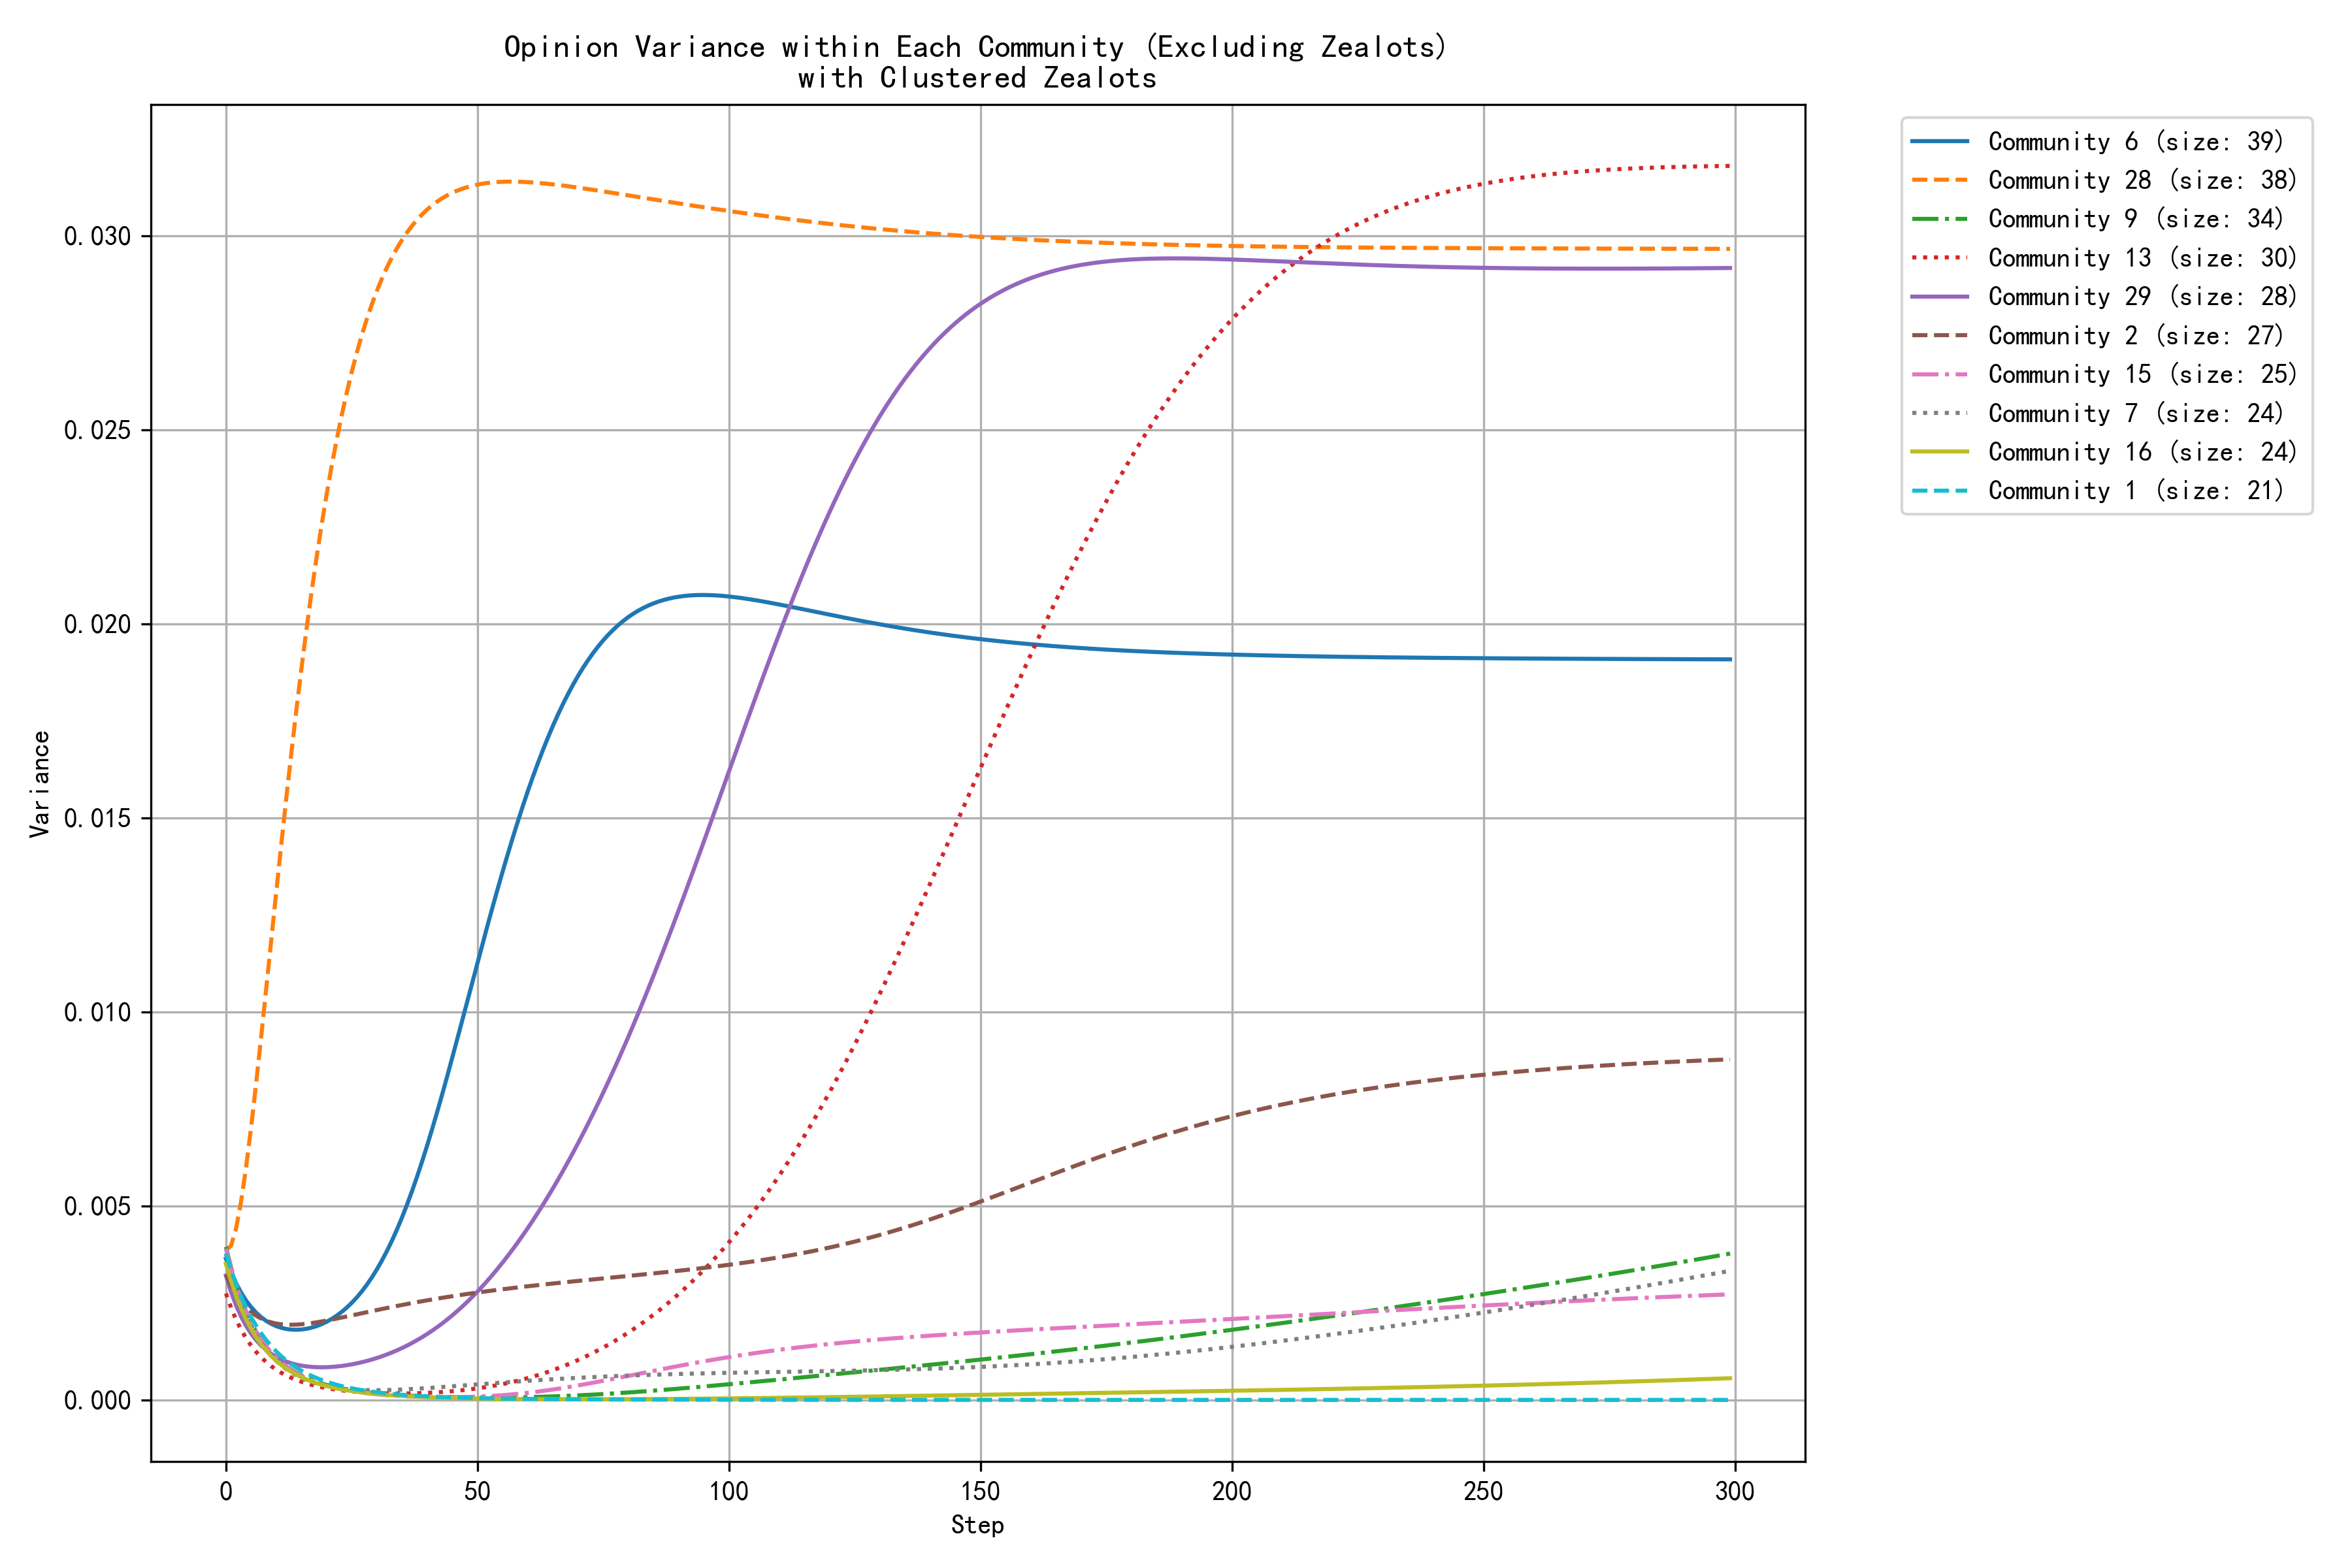

The data file committed next to this chart (first rows):
step, community_0, community_1, community_2, community_4, community_6, community_7, community_8, community_9, community_11, community_12, community_13, community_15, community_16, community_17, community_20, community_22, community_26, community_28, community_29, community_30, community_31, community_38, community_40
0, 0.0038, 0.0038, 0.0032, 0.0014, 0.0036, 0.0038, 0.0033, 0.0039, 0.0007, 0.0029, 0.0027, 0.0039, 0.0035, 0.0038, 0.0049, 0.0036, 0.0021, 0.0039, 0.0032, 0.0043, 0.0033, 0.0024, 0.0043
1, 0.0034, 0.0034, 0.0030, 0.0012, 0.0033, 0.0033, 0.0029, 0.0034, 0.0006, 0.0025, 0.0024, 0.0034, 0.0031, 0.0034, 0.0043, 0.0031, 0.0019, 0.0040, 0.0028, 0.0038, 0.0031, 0.0021, 0.0040
2, 0.0031, 0.0030, 0.0027, 0.0011, 0.0030, 0.0029, 0.0025, 0.0030, 0.0005, 0.0022, 0.0021, 0.0030, 0.0027, 0.0030, 0.0038, 0.0026, 0.0017, 0.0044, 0.0024, 0.0033, 0.0029, 0.0019, 0.0036
3, 0.0027, 0.0027, 0.0025, 0.0009, 0.0028, 0.0025, 0.0022, 0.0026, 0.0005, 0.0019, 0.0018, 0.0026, 0.0024, 0.0026, 0.0034, 0.0023, 0.0016, 0.0051, 0.0022, 0.0029, 0.0027, 0.0017, 0.0034
4, 0.0025, 0.0024, 0.0024, 0.0008, 0.0026, 0.0022, 0.0019, 0.0023, 0.0004, 0.0017, 0.0016, 0.0023, 0.0021, 0.0023, 0.0030, 0.0020, 0.0014, 0.0060, 0.0019, 0.0025, 0.0026, 0.0015, 0.0031
5, 0.0022, 0.0021, 0.0023, 0.0007, 0.0024, 0.0019, 0.0017, 0.0020, 0.0004, 0.0015, 0.0014, 0.0020, 0.0018, 0.0021, 0.0027, 0.0017, 0.0013, 0.0070, 0.0017, 0.0022, 0.0025, 0.0013, 0.0029
6, 0.0020, 0.0019, 0.0022, 0.0006, 0.0022, 0.0017, 0.0015, 0.0018, 0.0003, 0.0013, 0.0012, 0.0018, 0.0016, 0.0019, 0.0024, 0.0015, 0.0012, 0.0082, 0.0015, 0.0020, 0.0024, 0.0012, 0.0028
7, 0.0018, 0.0017, 0.0021, 0.0006, 0.0021, 0.0015, 0.0014, 0.0016, 0.0003, 0.0012, 0.0011, 0.0016, 0.0014, 0.0017, 0.0021, 0.0013, 0.0011, 0.0094, 0.0014, 0.0017, 0.0024, 0.0011, 0.0027
8, 0.0017, 0.0015, 0.0020, 0.0005, 0.0020, 0.0013, 0.0012, 0.0014, 0.0002, 0.0010, 0.0010, 0.0014, 0.0013, 0.0015, 0.0019, 0.0011, 0.0010, 0.0106, 0.0013, 0.0015, 0.0024, 0.0010, 0.0026
9, 0.0015, 0.0014, 0.0020, 0.0004, 0.0020, 0.0011, 0.0011, 0.0012, 0.0002, 0.0009, 0.0009, 0.0012, 0.0011, 0.0013, 0.0017, 0.0010, 0.0009, 0.0118, 0.0012, 0.0014, 0.0024, 0.0009, 0.0025
10, 0.0014, 0.0012, 0.0020, 0.0004, 0.0019, 0.0010, 0.0010, 0.0011, 0.0002, 0.0008, 0.0008, 0.0011, 0.0010, 0.0012, 0.0016, 0.0009, 0.0009, 0.0131, 0.0011, 0.0012, 0.0024, 0.0008, 0.0024
11, 0.0013, 0.0011, 0.0019, 0.0003, 0.0019, 0.0009, 0.0009, 0.0010, 0.0002, 0.0007, 0.0007, 0.0010, 0.0009, 0.0011, 0.0014, 0.0008, 0.0008, 0.0143, 0.0010, 0.0011, 0.0024, 0.0007, 0.0024
12, 0.0012, 0.0010, 0.0019, 0.0003, 0.0018, 0.0008, 0.0008, 0.0009, 0.0001, 0.0007, 0.0006, 0.0009, 0.0008, 0.0010, 0.0013, 0.0007, 0.0008, 0.0155, 0.0010, 0.0010, 0.0024, 0.0006, 0.0023
13, 0.0011, 0.0009, 0.0019, 0.0003, 0.0018, 0.0007, 0.0008, 0.0008, 0.0001, 0.0006, 0.0006, 0.0008, 0.0007, 0.0009, 0.0012, 0.0006, 0.0007, 0.0167, 0.0009, 0.0009, 0.0024, 0.0006, 0.0023
14, 0.0010, 0.0008, 0.0019, 0.0002, 0.0018, 0.0006, 0.0007, 0.0007, 0.0001, 0.0005, 0.0005, 0.0007, 0.0007, 0.0008, 0.0011, 0.0005, 0.0007, 0.0178, 0.0009, 0.0008, 0.0025, 0.0005, 0.0023
15, 0.0009, 0.0008, 0.0019, 0.0002, 0.0018, 0.0006, 0.0007, 0.0006, 0.0001, 0.0005, 0.0005, 0.0006, 0.0006, 0.0008, 0.0010, 0.0005, 0.0006, 0.0188, 0.0009, 0.0007, 0.0025, 0.0005, 0.0023
16, 0.0008, 0.0007, 0.0020, 0.0002, 0.0018, 0.0005, 0.0006, 0.0006, 0.0001, 0.0004, 0.0004, 0.0006, 0.0005, 0.0007, 0.0010, 0.0004, 0.0006, 0.0199, 0.0009, 0.0007, 0.0025, 0.0004, 0.0023
17, 0.0008, 0.0006, 0.0020, 0.0002, 0.0019, 0.0005, 0.0006, 0.0005, 0.0001, 0.0004, 0.0004, 0.0005, 0.0005, 0.0006, 0.0009, 0.0004, 0.0006, 0.0208, 0.0009, 0.0006, 0.0026, 0.0004, 0.0023
18, 0.0007, 0.0006, 0.0020, 0.0001, 0.0019, 0.0004, 0.0006, 0.0005, 0.0001, 0.0004, 0.0004, 0.0004, 0.0004, 0.0006, 0.0009, 0.0003, 0.0005, 0.0217, 0.0008, 0.0006, 0.0026, 0.0004, 0.0023
19, 0.0007, 0.0005, 0.0020, 0.0001, 0.0020, 0.0004, 0.0006, 0.0004, 0.0001, 0.0003, 0.0003, 0.0004, 0.0004, 0.0005, 0.0009, 0.0003, 0.0005, 0.0225, 0.0008, 0.0005, 0.0027, 0.0003, 0.0023
20, 0.0006, 0.0005, 0.0020, 0.0001, 0.0020, 0.0004, 0.0006, 0.0004, 0.0001, 0.0003, 0.0003, 0.0004, 0.0004, 0.0005, 0.0008, 0.0003, 0.0005, 0.0233, 0.0008, 0.0005, 0.0027, 0.0003, 0.0023
21, 0.0006, 0.0004, 0.0021, 0.0001, 0.0021, 0.0003, 0.0006, 0.0004, 0.0001, 0.0003, 0.0003, 0.0003, 0.0003, 0.0005, 0.0008, 0.0003, 0.0005, 0.0241, 0.0009, 0.0004, 0.0028, 0.0003, 0.0023
22, 0.0005, 0.0004, 0.0021, 0.0001, 0.0022, 0.0003, 0.0006, 0.0003, 0.0001, 0.0003, 0.0003, 0.0003, 0.0003, 0.0004, 0.0008, 0.0002, 0.0005, 0.0247, 0.0009, 0.0004, 0.0029, 0.0003, 0.0024
23, 0.0005, 0.0004, 0.0021, 0.0001, 0.0023, 0.0003, 0.0006, 0.0003, 0.0001, 0.0002, 0.0002, 0.0003, 0.0003, 0.0004, 0.0008, 0.0002, 0.0005, 0.0254, 0.0009, 0.0004, 0.0029, 0.0003, 0.0024
24, 0.0005, 0.0003, 0.0021, 0.0001, 0.0024, 0.0003, 0.0006, 0.0003, 0.0001, 0.0002, 0.0002, 0.0002, 0.0002, 0.0004, 0.0009, 0.0002, 0.0004, 0.0260, 0.0009, 0.0004, 0.0030, 0.0002, 0.0024
25, 0.0004, 0.0003, 0.0022, 0.0001, 0.0025, 0.0003, 0.0006, 0.0003, 0.0001, 0.0002, 0.0002, 0.0002, 0.0002, 0.0004, 0.0009, 0.0002, 0.0004, 0.0265, 0.0009, 0.0004, 0.0031, 0.0002, 0.0024
26, 0.0004, 0.0003, 0.0022, 0.0001, 0.0026, 0.0003, 0.0007, 0.0002, 0.0001, 0.0002, 0.0002, 0.0002, 0.0002, 0.0003, 0.0009, 0.0002, 0.0004, 0.0270, 0.0009, 0.0004, 0.0031, 0.0002, 0.0025
27, 0.0004, 0.0003, 0.0022, 0.0001, 0.0028, 0.0003, 0.0007, 0.0002, 0.0001, 0.0002, 0.0002, 0.0002, 0.0002, 0.0003, 0.0009, 0.0002, 0.0004, 0.0274, 0.0010, 0.0004, 0.0032, 0.0002, 0.0025
28, 0.0004, 0.0002, 0.0023, 0.0001, 0.0030, 0.0003, 0.0007, 0.0002, 0.0001, 0.0002, 0.0002, 0.0002, 0.0002, 0.0003, 0.0010, 0.0002, 0.0004, 0.0279, 0.0010, 0.0004, 0.0033, 0.0002, 0.0025
29, 0.0003, 0.0002, 0.0023, 0.0000, 0.0032, 0.0002, 0.0008, 0.0002, 0.0001, 0.0001, 0.0002, 0.0002, 0.0002, 0.0003, 0.0010, 0.0002, 0.0004, 0.0282, 0.0010, 0.0004, 0.0034, 0.0002, 0.0025
30, 0.0003, 0.0002, 0.0023, 0.0000, 0.0034, 0.0002, 0.0008, 0.0002, 0.0001, 0.0001, 0.0002, 0.0001, 0.0002, 0.0003, 0.0010, 0.0002, 0.0004, 0.0286, 0.0011, 0.0004, 0.0034, 0.0002, 0.0026
31, 0.0003, 0.0002, 0.0023, 0.0000, 0.0036, 0.0003, 0.0008, 0.0002, 0.0001, 0.0001, 0.0002, 0.0001, 0.0001, 0.0002, 0.0011, 0.0002, 0.0004, 0.0289, 0.0011, 0.0004, 0.0035, 0.0002, 0.0026
32, 0.0003, 0.0002, 0.0024, 0.0000, 0.0038, 0.0003, 0.0009, 0.0001, 0.0001, 0.0001, 0.0002, 0.0001, 0.0001, 0.0002, 0.0011, 0.0002, 0.0004, 0.0292, 0.0012, 0.0004, 0.0036, 0.0002, 0.0026
33, 0.0003, 0.0002, 0.0024, 0.0000, 0.0041, 0.0003, 0.0009, 0.0001, 0.0001, 0.0001, 0.0002, 0.0001, 0.0001, 0.0002, 0.0012, 0.0002, 0.0004, 0.0294, 0.0012, 0.0004, 0.0037, 0.0002, 0.0027
34, 0.0002, 0.0001, 0.0024, 0.0000, 0.0044, 0.0003, 0.0010, 0.0001, 0.0001, 0.0001, 0.0002, 0.0001, 0.0001, 0.0002, 0.0012, 0.0002, 0.0005, 0.0297, 0.0013, 0.0004, 0.0038, 0.0002, 0.0027
35, 0.0002, 0.0001, 0.0024, 0.0000, 0.0047, 0.0003, 0.0010, 0.0001, 0.0001, 0.0001, 0.0002, 0.0001, 0.0001, 0.0002, 0.0013, 0.0002, 0.0005, 0.0299, 0.0013, 0.0004, 0.0039, 0.0002, 0.0027
36, 0.0002, 0.0001, 0.0025, 0.0000, 0.0050, 0.0003, 0.0011, 0.0001, 0.0001, 0.0001, 0.0002, 0.0001, 0.0001, 0.0002, 0.0013, 0.0002, 0.0005, 0.0301, 0.0014, 0.0004, 0.0040, 0.0002, 0.0028
37, 0.0002, 0.0001, 0.0025, 0.0000, 0.0054, 0.0003, 0.0011, 0.0001, 0.0001, 0.0001, 0.0002, 0.0001, 0.0001, 0.0002, 0.0014, 0.0002, 0.0005, 0.0303, 0.0015, 0.0004, 0.0040, 0.0002, 0.0028
38, 0.0002, 0.0001, 0.0025, 0.0000, 0.0058, 0.0003, 0.0011, 0.0001, 0.0001, 0.0001, 0.0002, 0.0001, 0.0001, 0.0002, 0.0014, 0.0003, 0.0005, 0.0304, 0.0015, 0.0004, 0.0041, 0.0002, 0.0028
39, 0.0002, 0.0001, 0.0025, 0.0000, 0.0061, 0.0003, 0.0012, 0.0001, 0.0001, 0.0001, 0.0002, 0.0001, 0.0001, 0.0002, 0.0015, 0.0003, 0.0005, 0.0306, 0.0016, 0.0005, 0.0042, 0.0003, 0.0028
40, 0.0002, 0.0001, 0.0026, 0.0000, 0.0066, 0.0003, 0.0012, 0.0001, 0.0002, 0.0001, 0.0002, 0.0001, 0.0001, 0.0001, 0.0015, 0.0003, 0.0006, 0.0307, 0.0017, 0.0005, 0.0043, 0.0003, 0.0029
41, 0.0002, 0.0001, 0.0026, 0.0000, 0.0070, 0.0003, 0.0013, 0.0001, 0.0002, 0.0001, 0.0002, 0.0001, 0.0001, 0.0001, 0.0016, 0.0003, 0.0006, 0.0308, 0.0018, 0.0005, 0.0044, 0.0003, 0.0029
42, 0.0001, 0.0001, 0.0026, 0.0000, 0.0074, 0.0003, 0.0013, 0.0001, 0.0002, 0.0001, 0.0002, 0.0001, 0.0001, 0.0001, 0.0016, 0.0004, 0.0006, 0.0309, 0.0019, 0.0005, 0.0046, 0.0003, 0.0029
43, 0.0001, 0.0001, 0.0026, 0.0000, 0.0079, 0.0003, 0.0014, 0.0001, 0.0002, 0.0001, 0.0002, 0.0001, 0.0001, 0.0001, 0.0017, 0.0004, 0.0007, 0.0310, 0.0020, 0.0005, 0.0047, 0.0003, 0.0030
44, 0.0001, 0.0001, 0.0027, 0.0000, 0.0083, 0.0003, 0.0014, 0.0001, 0.0002, 0.0001, 0.0002, 0.0001, 0.0001, 0.0001, 0.0017, 0.0004, 0.0007, 0.0310, 0.0021, 0.0005, 0.0048, 0.0004, 0.0030
45, 0.0001, 0.0001, 0.0027, 0.0000, 0.0088, 0.0004, 0.0015, 0.0001, 0.0002, 0.0001, 0.0002, 0.0001, 0.0001, 0.0001, 0.0018, 0.0005, 0.0007, 0.0311, 0.0022, 0.0006, 0.0049, 0.0004, 0.0030
46, 0.0001, 0.0001, 0.0027, 0.0000, 0.0093, 0.0004, 0.0015, 0.0001, 0.0002, 0.0001, 0.0002, 0.0001, 0.0000, 0.0001, 0.0018, 0.0005, 0.0008, 0.0312, 0.0023, 0.0006, 0.0050, 0.0004, 0.0030
47, 0.0001, 0.0001, 0.0027, 0.0000, 0.0098, 0.0004, 0.0016, 0.0001, 0.0002, 0.0000, 0.0002, 0.0001, 0.0000, 0.0001, 0.0019, 0.0006, 0.0008, 0.0312, 0.0024, 0.0006, 0.0051, 0.0004, 0.0031
48, 0.0001, 0.0001, 0.0027, 0.0000, 0.0103, 0.0004, 0.0016, 0.0001, 0.0003, 0.0000, 0.0003, 0.0001, 0.0000, 0.0001, 0.0019, 0.0006, 0.0009, 0.0313, 0.0025, 0.0006, 0.0052, 0.0005, 0.0031
49, 0.0001, 0.0001, 0.0027, 0.0000, 0.0108, 0.0004, 0.0017, 0.0001, 0.0003, 0.0000, 0.0003, 0.0001, 0.0000, 0.0001, 0.0020, 0.0007, 0.0009, 0.0313, 0.0027, 0.0006, 0.0054, 0.0005, 0.0031
50, 0.0001, 0.0000, 0.0028, 0.0000, 0.0113, 0.0004, 0.0017, 0.0001, 0.0003, 0.0000, 0.0003, 0.0001, 0.0000, 0.0001, 0.0020, 0.0007, 0.0010, 0.0313, 0.0028, 0.0006, 0.0055, 0.0005, 0.0031
51, 0.0001, 0.0000, 0.0028, 0.0000, 0.0117, 0.0004, 0.0017, 0.0001, 0.0003, 0.0000, 0.0003, 0.0001, 0.0000, 0.0001, 0.0021, 0.0008, 0.0010, 0.0313, 0.0029, 0.0007, 0.0056, 0.0006, 0.0032
52, 0.0001, 0.0000, 0.0028, 0.0000, 0.0122, 0.0004, 0.0018, 0.0001, 0.0003, 0.0000, 0.0003, 0.0001, 0.0000, 0.0001, 0.0021, 0.0008, 0.0011, 0.0314, 0.0031, 0.0007, 0.0057, 0.0006, 0.0032
53, 0.0001, 0.0000, 0.0028, 0.0000, 0.0127, 0.0004, 0.0018, 0.0001, 0.0004, 0.0000, 0.0004, 0.0001, 0.0000, 0.0001, 0.0022, 0.0009, 0.0012, 0.0314, 0.0032, 0.0007, 0.0059, 0.0006, 0.0032
54, 0.0001, 0.0000, 0.0028, 0.0000, 0.0132, 0.0004, 0.0019, 0.0001, 0.0004, 0.0000, 0.0004, 0.0001, 0.0000, 0.0001, 0.0022, 0.0010, 0.0012, 0.0314, 0.0034, 0.0007, 0.0060, 0.0007, 0.0032
55, 0.0001, 0.0000, 0.0029, 0.0000, 0.0136, 0.0004, 0.0019, 0.0001, 0.0004, 0.0000, 0.0004, 0.0001, 0.0000, 0.0001, 0.0023, 0.0010, 0.0013, 0.0314, 0.0035, 0.0007, 0.0062, 0.0007, 0.0032
56, 0.0001, 0.0000, 0.0029, 0.0000, 0.0141, 0.0005, 0.0020, 0.0001, 0.0004, 0.0000, 0.0004, 0.0001, 0.0000, 0.0001, 0.0023, 0.0011, 0.0014, 0.0314, 0.0037, 0.0008, 0.0063, 0.0008, 0.0033
57, 0.0001, 0.0000, 0.0029, 0.0000, 0.0145, 0.0005, 0.0020, 0.0001, 0.0005, 0.0000, 0.0005, 0.0001, 0.0000, 0.0001, 0.0024, 0.0012, 0.0014, 0.0314, 0.0039, 0.0008, 0.0065, 0.0008, 0.0033
58, 0.0001, 0.0000, 0.0029, 0.0000, 0.0149, 0.0005, 0.0021, 0.0001, 0.0005, 0.0000, 0.0005, 0.0002, 0.0000, 0.0001, 0.0024, 0.0013, 0.0015, 0.0314, 0.0041, 0.0008, 0.0066, 0.0008, 0.0033
59, 0.0001, 0.0000, 0.0029, 0.0000, 0.0153, 0.0005, 0.0021, 0.0001, 0.0005, 0.0000, 0.0005, 0.0002, 0.0000, 0.0001, 0.0024, 0.0013, 0.0016, 0.0314, 0.0042, 0.0008, 0.0068, 0.0009, 0.0033
... 240 more rows
